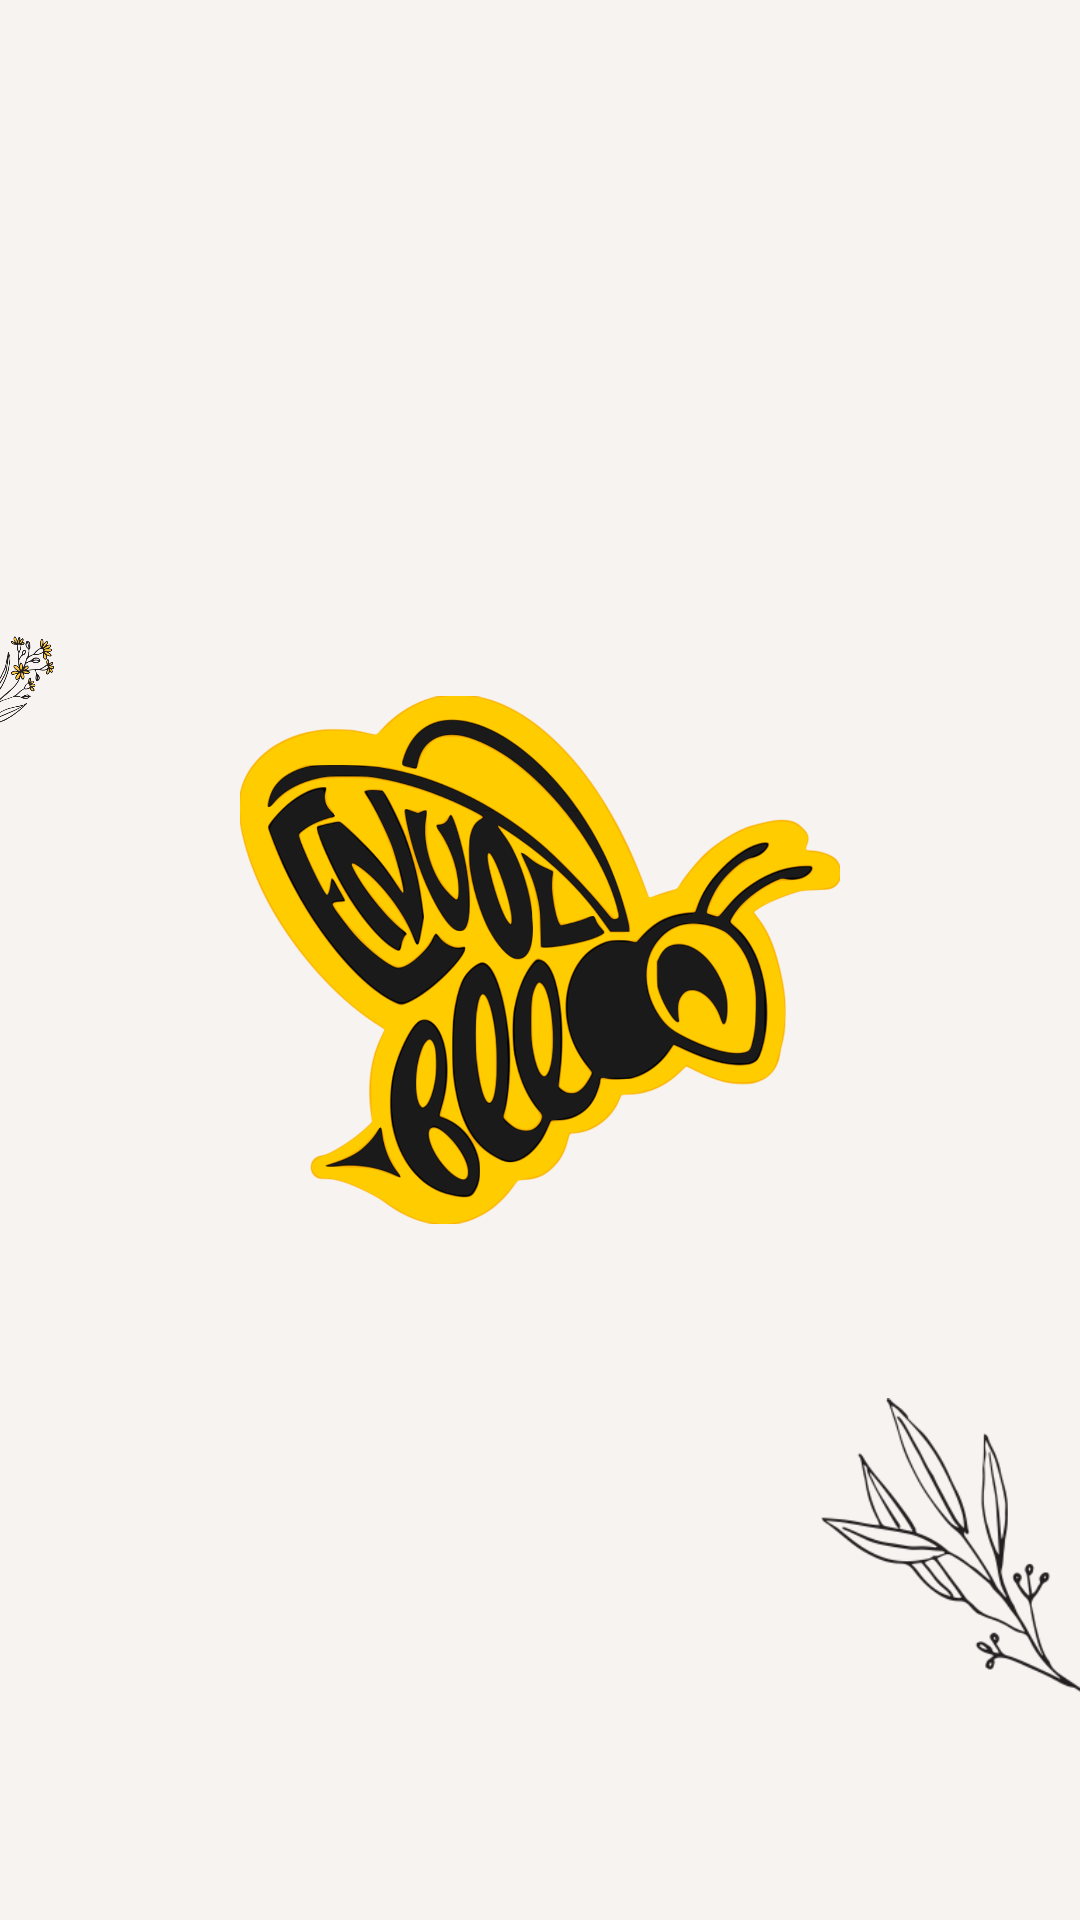

The Android layout XML behind this screen, and the referenced resources:
<!-- AndroidManifest.xml: application theme Theme.Envolbee -->
<!-- res/layout/splash_screen.xml -->
<?xml version="1.0" encoding="utf-8"?>
<RelativeLayout xmlns:android="http://schemas.android.com/apk/res/android"

    xmlns:app="http://schemas.android.com/apk/res-auto"
    xmlns:tools="http://schemas.android.com/tools"
    android:layout_width="match_parent"
    android:layout_height="match_parent"
    android:contentDescription="logo"
    android:background="#f7f3f0">


    <ImageView
        android:id="@+id/imageView20"
        android:layout_width="68dp"
        android:layout_height="161dp"
        android:layout_alignParentEnd="true"
        android:layout_alignParentBottom="true"
        android:layout_marginEnd="342dp"
        android:layout_marginBottom="333dp"
        app:srcCompat="@drawable/index3" />

    <ImageView
        android:id="@+id/imageView21"
        android:layout_width="88dp"
        android:layout_height="121dp"
        android:layout_alignParentEnd="true"
        android:layout_alignParentBottom="true"
        android:layout_marginEnd="-2dp"
        android:layout_marginBottom="64dp"
        app:srcCompat="@drawable/index2" />

    <ImageView
        android:id="@+id/imageView"
        android:layout_width="200dp"
        android:layout_height="200dp"
        android:layout_alignParentBottom="false"
        android:layout_centerInParent="true"
        android:contentDescription="logo"
        app:srcCompat="@drawable/logo" />


</RelativeLayout>
<!-- resources referenced by this layout -->
<resources>
  <!-- drawable index2: png bitmap (drawable-v24, 8381 bytes) -->
  <!-- drawable index3: png bitmap (drawable-v24, 11198 bytes) -->
  <!-- drawable logo: png bitmap (drawable-v21, 287337 bytes) -->
  <style name="Theme.Envolbee" parent="Theme.MaterialComponents.DayNight.DarkActionBar">
          
          <item name="colorPrimary">@color/purple_500</item>
          <item name="colorPrimaryVariant">@color/purple_700</item>
          <item name="colorOnPrimary">@color/white</item>
  
          
          <item name="colorSecondary">@color/teal_200</item>
          <item name="colorSecondaryVariant">@color/teal_700</item>
          <item name="colorOnSecondary">@color/black</item>
          
          <item name="android:statusBarColor" tools:targetApi="l">#FFEA6F</item>
          
      </style>
  <color name="purple_500">#FF6200EE</color>
  <color name="purple_700">#FF3700B3</color>
  <color name="white">#FFFFFFFF</color>
  <color name="teal_200">#FF03DAC5</color>
  <color name="teal_700">#FF018786</color>
  <color name="black">#FF000000</color>
</resources>
